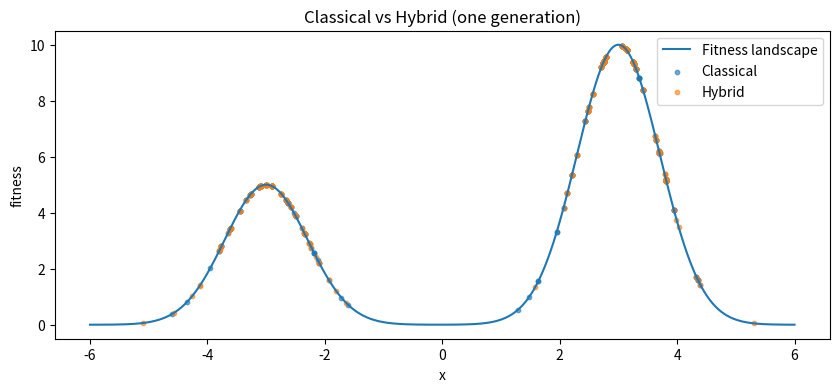

The matplotlib source for this figure:
import numpy as np
import matplotlib.pyplot as plt

# ===============================
# 1. Problem setup
# ===============================

X_MIN, X_MAX = -6.0, 6.0
POP = 200
M = 128          # discretization for quantum state
ELITISM = 10
TOURNAMENT_K = 5
np.random.seed(42)

def fitness_twin_peaks(x):
    return 10*np.exp(-(x-3)**2) + 5*np.exp(-(x+3)**2)

# ===============================
# 2. Classical selection
# ===============================

def tournament_selection(pop, fit, k, elitism):
    new_pop = []
    elite_idx = np.argsort(fit)[-elitism:]
    new_pop.extend(pop[elite_idx])

    while len(new_pop) < len(pop):
        idx = np.random.choice(len(pop), k, replace=False)
        winner = idx[np.argmax(fit[idx])]
        new_pop.append(pop[winner])

    return np.array(new_pop)

# ===============================
# 3. Quantum exploration step
# ===============================

def quantum_explore(population):
    # discretize domain
    x_grid = np.linspace(X_MIN, X_MAX, M)

    # encode population density as amplitudes
    hist, _ = np.histogram(population, bins=M, range=(X_MIN, X_MAX))
    psi = hist.astype(float)

    # if population collapses completely, avoid zero state
    if np.linalg.norm(psi) == 0:
        psi[:] = 1.0

    psi = psi / np.linalg.norm(psi)

    # coherent global mixing (DFT)
    psi_mixed = np.fft.fft(psi) / np.sqrt(M)

    # measurement probabilities
    probs = np.abs(psi_mixed)**2
    probs = probs / probs.sum()

    # resample population
    indices = np.random.choice(M, size=len(population), p=probs)
    new_population = x_grid[indices]

    return new_population

# ===============================
# 4. Collapse detection
# ===============================

def basin_occupancy(pop):
    left = np.mean(pop < 0)
    right = np.mean(pop >= 0)
    return left, right

def collapsed(pop, threshold=0.9):
    left, right = basin_occupancy(pop)
    return (left > threshold) or (right > threshold)

# ===============================
# 5. One-generation comparison
# ===============================

# initial population
population = np.random.uniform(X_MIN, X_MAX, size=POP)
fitness = fitness_twin_peaks(population)

print("Initial basin occupancy:", basin_occupancy(population))

# ----- Classical-only step -----
classical_selected = tournament_selection(
    population,
    fitness,
    TOURNAMENT_K,
    ELITISM
)

print("After classical selection:", basin_occupancy(classical_selected))

# ----- Hybrid step (collapse-triggered) -----
if collapsed(population):
    print("Collapse detected → applying quantum exploration")
    explored = quantum_explore(population)
else:
    explored = population.copy()

fitness_explored = fitness_twin_peaks(explored)
hybrid_selected = tournament_selection(
    explored,
    fitness_explored,
    TOURNAMENT_K,
    ELITISM
)

print("After hybrid step:", basin_occupancy(hybrid_selected))

# ===============================
# 6. Visualization
# ===============================

xs = np.linspace(X_MIN, X_MAX, 1000)
plt.figure(figsize=(10,4))
plt.plot(xs, fitness_twin_peaks(xs), label="Fitness landscape")

plt.scatter(classical_selected, fitness_twin_peaks(classical_selected),
            s=10, alpha=0.6, label="Classical")
plt.scatter(hybrid_selected, fitness_twin_peaks(hybrid_selected),
            s=10, alpha=0.6, label="Hybrid")

plt.legend()
plt.title("Classical vs Hybrid (one generation)")
plt.xlabel("x")
plt.ylabel("fitness")
plt.show()
